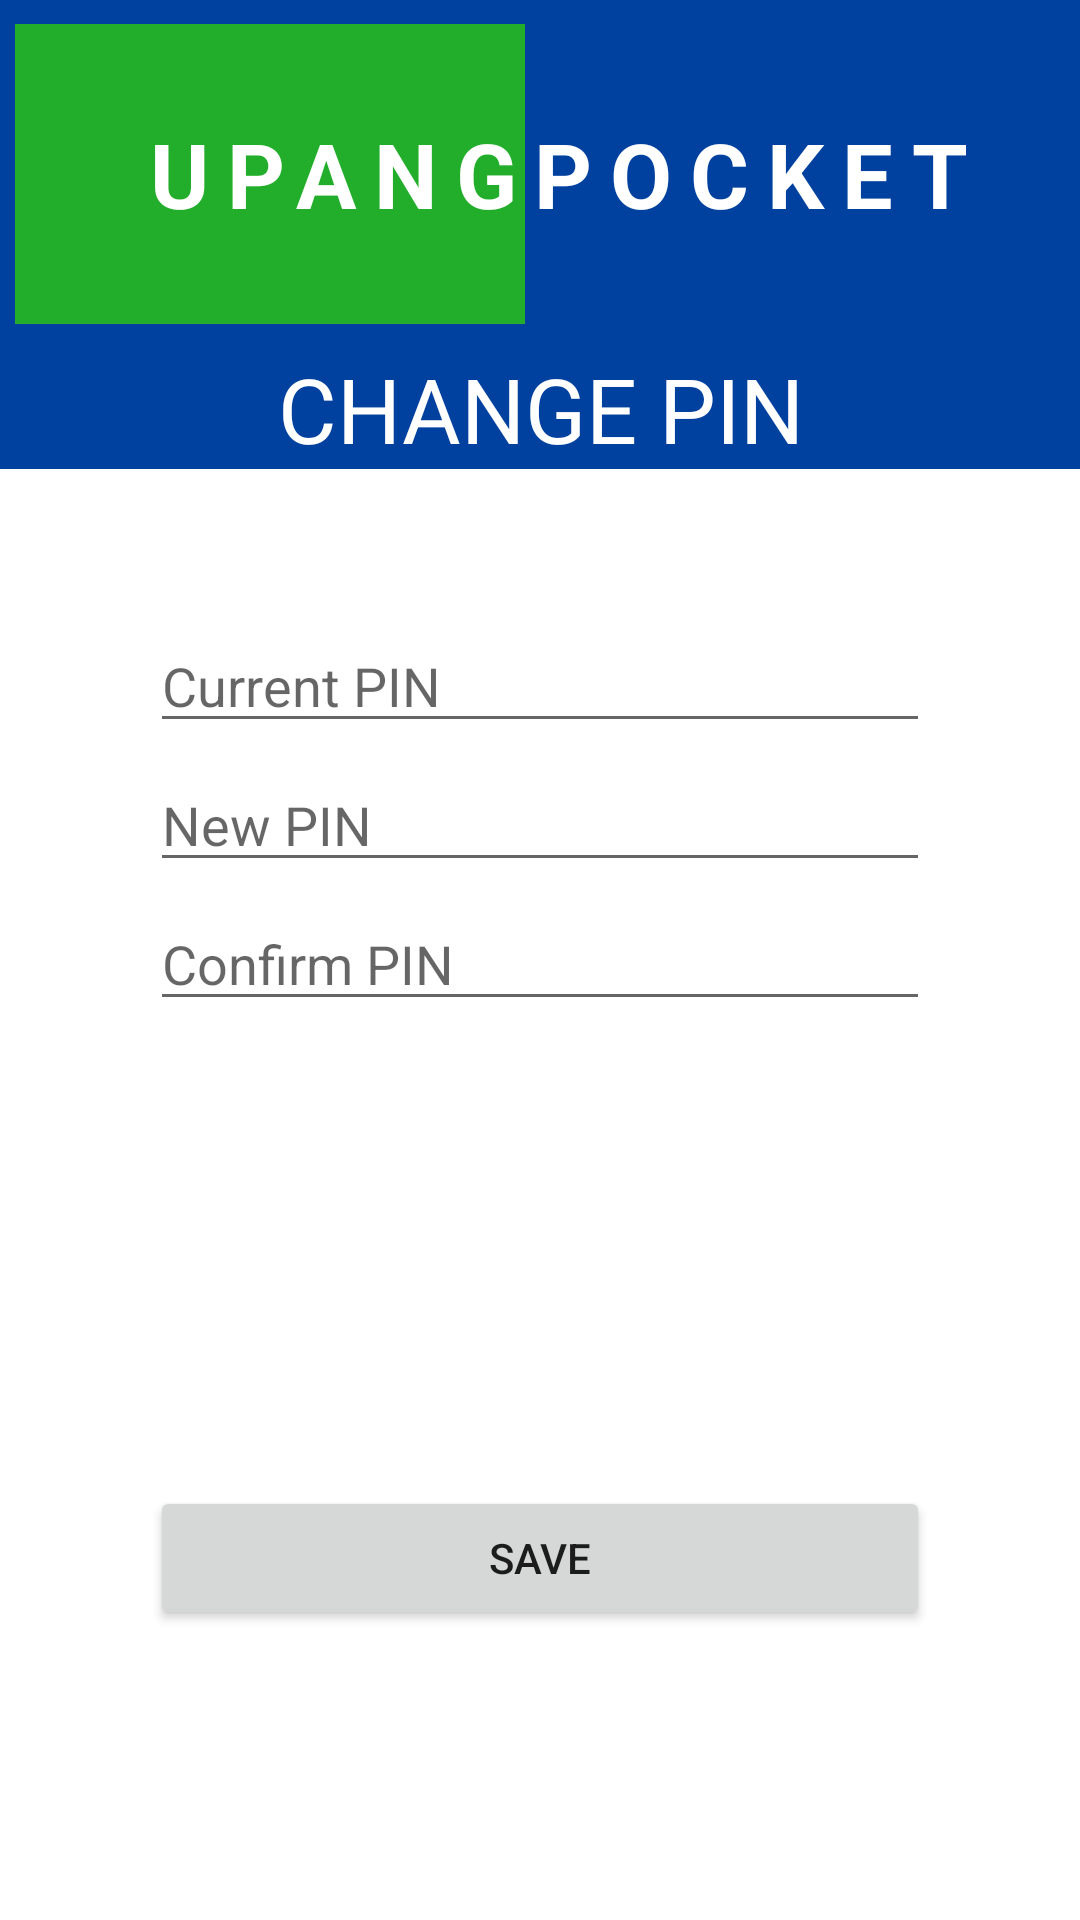

Produce the Android XML layout that renders to this screen, including the resource entries it uses.
<!-- AndroidManifest.xml: application theme Theme.UpangPocketProject -->
<!-- res/layout/activity_change_pinactivity.xml -->
<?xml version="1.0" encoding="utf-8"?>
<LinearLayout xmlns:android="http://schemas.android.com/apk/res/android"
    xmlns:app="http://schemas.android.com/apk/res-auto"
    xmlns:tools="http://schemas.android.com/tools"
    android:layout_width="match_parent"
    android:layout_height="match_parent"
    android:orientation="vertical"
    android:background="@color/white"
    tools:context=".Activities.ChangePINActivity">

    <LinearLayout
        android:layout_width="match_parent"
        android:layout_height="wrap_content"
        android:paddingHorizontal="5dp"
        android:paddingVertical="8dp"
        android:background="#00409F"
        android:orientation="horizontal">

        <LinearLayout
            android:layout_width="wrap_content"
            android:layout_height="100dp"
            android:background="#22AE2A">

            <TextView
                android:layout_width="170dp"
                android:layout_height="wrap_content"
                android:text="UPANG"
                android:textSize="30sp"
                android:letterSpacing="0.2"
                android:textColor="@color/white"
                android:layout_gravity="center"
                android:gravity="right"
                android:textStyle="bold"/>

        </LinearLayout>

        <TextView
            android:layout_width="match_parent"
            android:layout_height="wrap_content"
            android:text="POCKET"
            android:textSize="30sp"
            android:letterSpacing="0.2"
            android:textColor="@color/white"
            android:layout_gravity="center"
            android:gravity="left"
            android:textStyle="bold"/>

    </LinearLayout>
    <LinearLayout
        android:layout_width="match_parent"
        android:layout_height="wrap_content"
        android:background="#00409F"
        android:orientation="horizontal">

        <TextView
            android:layout_width="match_parent"
            android:layout_height="wrap_content"
            android:text="CHANGE PIN"
            android:textColor="@color/white"
            android:textSize="30sp"
            android:gravity="center"
            />
    </LinearLayout>

    <LinearLayout
        android:layout_width="match_parent"
        android:layout_height="wrap_content"
        android:orientation="vertical"
        android:layout_marginHorizontal="50dp"
        android:layout_marginTop="50dp">

        <EditText
            android:id="@+id/edittxtCurrentPIN"
            android:layout_width="match_parent"
            android:layout_height="wrap_content"
            android:inputType="phone"
            android:hint="Current PIN"
            android:layout_marginBottom="5dp"
            android:maxLength="5"/>

        <EditText
            android:id="@+id/edittxtNewPIN"
            android:layout_width="match_parent"
            android:layout_height="wrap_content"
            android:inputType="phone"
            android:hint="New PIN"
            android:layout_marginBottom="5dp"
            android:maxLength="5"/>

        <EditText
            android:id="@+id/edittxtConfirmPIN"
            android:layout_width="match_parent"
            android:layout_height="wrap_content"
            android:inputType="phone"
            android:hint="Confirm PIN"
            android:layout_marginBottom="5dp"
            android:maxLength="5"/>

        <Button
            android:id="@+id/btnSave"
            android:layout_width="match_parent"
            android:layout_height="wrap_content"
            android:text="SAVE"
            android:layout_marginTop="150dp"/>

    </LinearLayout>

</LinearLayout>
<!-- resources referenced by this layout -->
<resources>
  <color name="white">#FFFFFFFF</color>
  <style name="Theme.UpangPocketProject" parent="Theme.MaterialComponents.DayNight.NoActionBar">
          
          <item name="colorPrimary">@color/purple_500</item>
          <item name="colorPrimaryVariant">@color/purple_700</item>
          <item name="colorOnPrimary">@color/white</item>
          
          <item name="colorSecondary">@color/teal_200</item>
          <item name="colorSecondaryVariant">@color/teal_700</item>
          <item name="colorOnSecondary">@color/black</item>
          
          <item name="android:statusBarColor" tools:targetApi="l">?attr/colorPrimaryVariant</item>
          
      </style>
  <color name="purple_500">#FF6200EE</color>
  <color name="purple_700">#FF3700B3</color>
  <color name="teal_200">#FF03DAC5</color>
  <color name="teal_700">#FF018786</color>
  <color name="black">#FF000000</color>
</resources>
